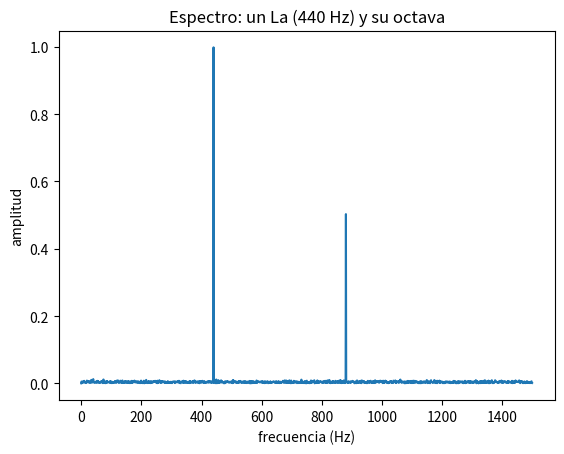

Generate this figure with matplotlib:
# Transformada de Fourier: qué frecuencias contiene una señal
import matplotlib.pyplot as plt
import numpy as np

fs = 8000
t = np.arange(fs) / fs                      # 1 segundo
x = np.sin(2 * np.pi * 440 * t) + 0.5 * np.sin(2 * np.pi * 880 * t) + 0.2 * np.random.default_rng(0).normal(size=fs)

X = np.fft.rfft(x)
freqs = np.fft.rfftfreq(len(x), 1 / fs)
mag = np.abs(X) / len(x) * 2
picos = freqs[np.argsort(mag)[-2:]]
print("frecuencias dominantes:", sorted(float(p) for p in picos), "Hz")
plt.plot(freqs[:1500], mag[:1500])
plt.xlabel("frecuencia (Hz)")
plt.ylabel("amplitud")
plt.title("Espectro: un La (440 Hz) y su octava")
plt.show()
